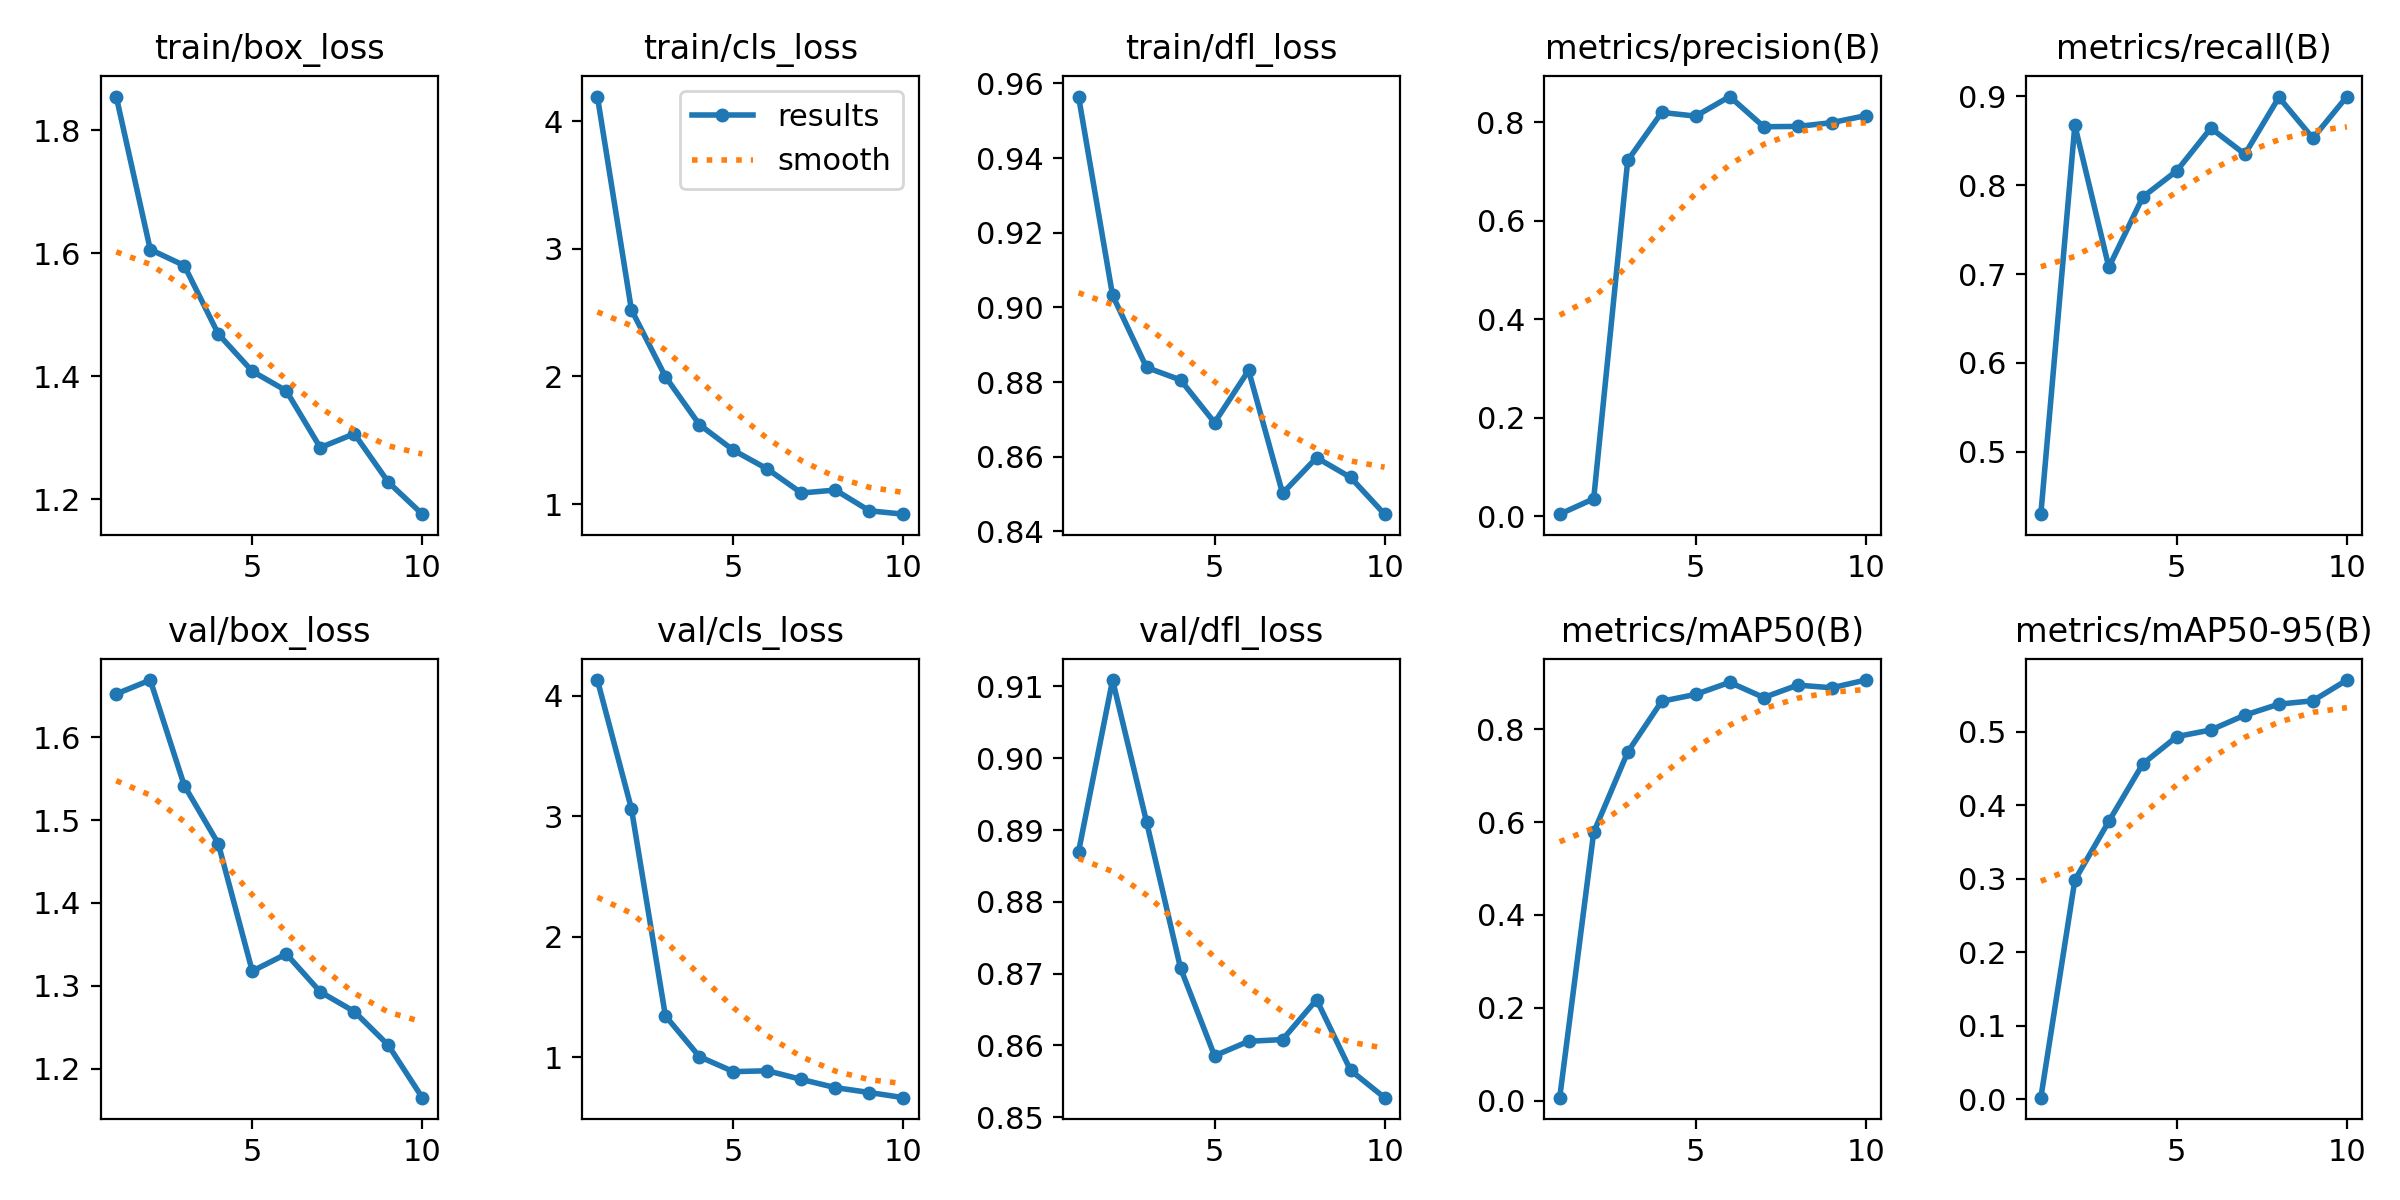

Data behind this chart, as committed beside it:
epoch, time, train/box_loss, train/cls_loss, train/dfl_loss, metrics/precision(B), metrics/recall(B), metrics/mAP50(B), metrics/mAP50-95(B), val/box_loss, val/cls_loss, val/dfl_loss, lr/pg0, lr/pg1, lr/pg2
1, 34.61, 1.855, 4.193, 0.9565, 0.00437, 0.4297, 0.00628, 0.00235, 1.652, 4.129, 0.887, 0.0006522, 0.0006522, 0.0006522
2, 42.72, 1.606, 2.523, 0.9033, 0.03565, 0.8674, 0.5779, 0.2982, 1.669, 3.062, 0.9109, 0.001188, 0.001188, 0.001188
3, 50.99, 1.58, 1.998, 0.8839, 0.7226, 0.7077, 0.7509, 0.3781, 1.542, 1.342, 0.8911, 0.001592, 0.001592, 0.001592
4, 59.06, 1.468, 1.622, 0.8806, 0.8202, 0.7868, 0.8604, 0.4563, 1.472, 1.003, 0.8708, 0.001406, 0.001406, 0.001406
5, 67.4, 1.408, 1.422, 0.8692, 0.8126, 0.8163, 0.8753, 0.4933, 1.318, 0.8786, 0.8586, 0.001208, 0.001208, 0.001208
6, 75.64, 1.376, 1.275, 0.8831, 0.8524, 0.8642, 0.9013, 0.5023, 1.338, 0.8858, 0.8606, 0.00101, 0.00101, 0.00101
7, 84.19, 1.284, 1.087, 0.8502, 0.7911, 0.8348, 0.8685, 0.5225, 1.293, 0.8139, 0.8608, 0.000812, 0.000812, 0.000812
8, 92.36, 1.306, 1.11, 0.8598, 0.7918, 0.8989, 0.8953, 0.5374, 1.269, 0.7457, 0.8664, 0.000614, 0.000614, 0.000614
9, 100.6, 1.228, 0.9471, 0.8545, 0.7994, 0.8529, 0.8895, 0.542, 1.228, 0.7053, 0.8565, 0.000416, 0.000416, 0.000416
10, 108.5, 1.175, 0.9207, 0.8446, 0.8136, 0.8998, 0.9062, 0.5702, 1.165, 0.6624, 0.8527, 0.000218, 0.000218, 0.000218
